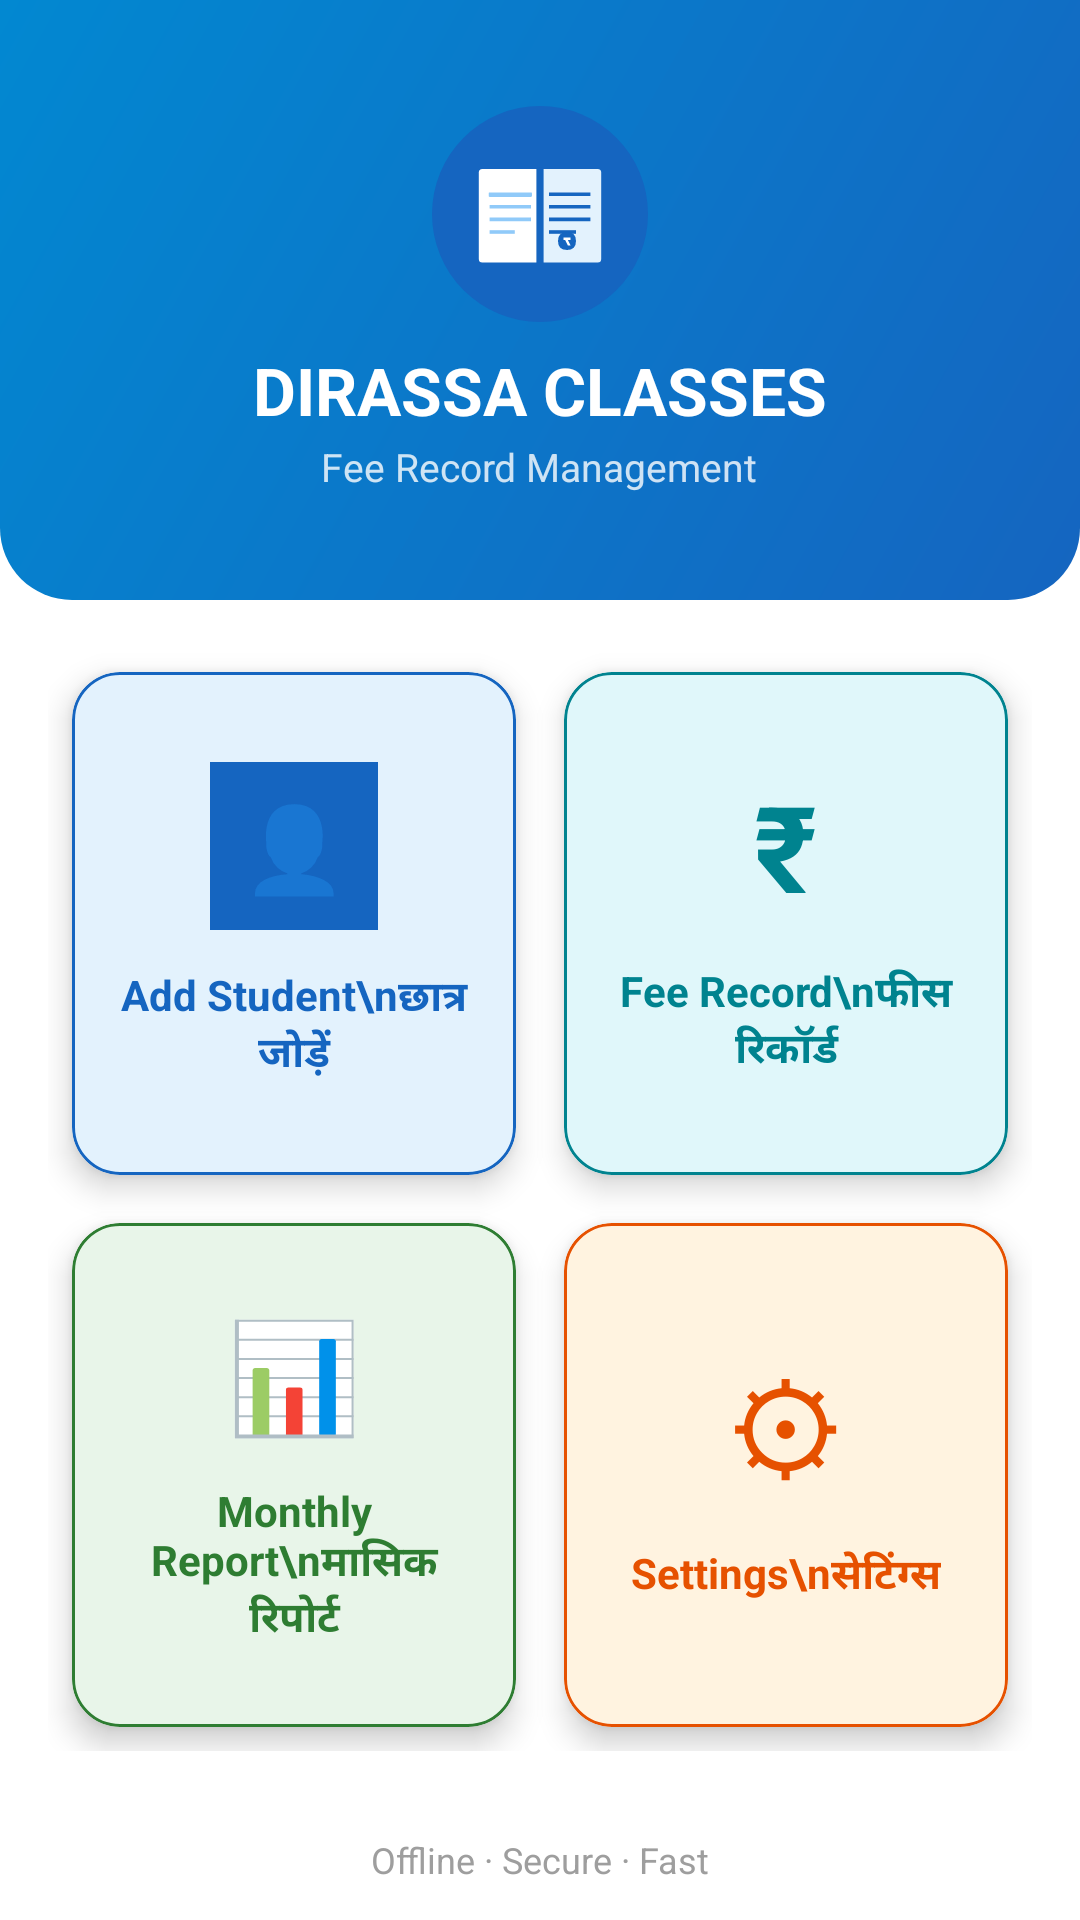

Here is an Android app screen rendered from its layout file. Give the layout XML and the strings, colors and styles it references.
<!-- AndroidManifest.xml: application theme Theme.DIRASSAFeeRecord -->
<!-- res/layout/activity_home.xml -->
<?xml version="1.0" encoding="utf-8"?>
<LinearLayout xmlns:android="http://schemas.android.com/apk/res/android"
    xmlns:app="http://schemas.android.com/apk/res-auto"
    android:layout_width="match_parent"
    android:layout_height="match_parent"
    android:background="@color/background"
    android:orientation="vertical">

    
    <LinearLayout
        android:layout_width="match_parent"
        android:layout_height="200dp"
        android:background="@drawable/bg_home_header"
        android:gravity="center"
        android:orientation="vertical"
        android:padding="24dp">

        <ImageView
            android:layout_width="72dp"
            android:layout_height="72dp"
            android:src="@drawable/ic_logo"
            android:contentDescription="Logo" />

        <TextView
            android:layout_width="wrap_content"
            android:layout_height="wrap_content"
            android:layout_marginTop="8dp"
            android:text="DIRASSA CLASSES"
            android:textColor="#FFFFFF"
            android:textSize="22sp"
            android:textStyle="bold" />

        <TextView
            android:layout_width="wrap_content"
            android:layout_height="wrap_content"
            android:layout_marginTop="2dp"
            android:text="Fee Record Management"
            android:textColor="#CCFFFFff"
            android:textSize="13sp" />

    </LinearLayout>

    
    <GridLayout
        android:layout_width="match_parent"
        android:layout_height="0dp"
        android:layout_weight="1"
        android:columnCount="2"
        android:padding="16dp"
        android:rowCount="2"
        android:useDefaultMargins="true">

        
        <com.google.android.material.card.MaterialCardView
            android:id="@+id/cardAddStudent"
            style="@style/Widget.DIRASSAFeeRecord.HomeCard"
            android:layout_width="0dp"
            android:layout_height="0dp"
            android:layout_columnWeight="1"
            android:layout_rowWeight="1"
            android:layout_margin="8dp"
            app:cardBackgroundColor="#E3F2FD"
            app:strokeColor="#1565C0"
            app:strokeWidth="1dp">

            <LinearLayout
                android:layout_width="match_parent"
                android:layout_height="match_parent"
                android:gravity="center"
                android:orientation="vertical"
                android:padding="16dp">

                <TextView
                    android:layout_width="56dp"
                    android:layout_height="56dp"
                    android:background="#1565C0"
                    android:gravity="center"
                    android:text="👤"
                    android:textSize="28sp"
                    android:backgroundTint="#1565C0"
                    android:fontFamily="sans-serif" />

                <TextView
                    android:layout_width="wrap_content"
                    android:layout_height="wrap_content"
                    android:layout_marginTop="12dp"
                    android:gravity="center"
                    android:text="Add Student\nछात्र जोड़ें"
                    android:textColor="@color/primary"
                    android:textSize="14sp"
                    android:textStyle="bold" />
            </LinearLayout>
        </com.google.android.material.card.MaterialCardView>

        
        <com.google.android.material.card.MaterialCardView
            android:id="@+id/cardFeeRecord"
            style="@style/Widget.DIRASSAFeeRecord.HomeCard"
            android:layout_width="0dp"
            android:layout_height="0dp"
            android:layout_columnWeight="1"
            android:layout_rowWeight="1"
            android:layout_margin="8dp"
            app:cardBackgroundColor="#E0F7FA"
            app:strokeColor="#00838F"
            app:strokeWidth="1dp">

            <LinearLayout
                android:layout_width="match_parent"
                android:layout_height="match_parent"
                android:gravity="center"
                android:orientation="vertical"
                android:padding="16dp">

                <TextView
                    android:layout_width="wrap_content"
                    android:layout_height="wrap_content"
                    android:text="₹"
                    android:textColor="#00838F"
                    android:textSize="40sp"
                    android:textStyle="bold" />

                <TextView
                    android:layout_width="wrap_content"
                    android:layout_height="wrap_content"
                    android:layout_marginTop="12dp"
                    android:gravity="center"
                    android:text="Fee Record\nफीस रिकॉर्ड"
                    android:textColor="#00838F"
                    android:textSize="14sp"
                    android:textStyle="bold" />
            </LinearLayout>
        </com.google.android.material.card.MaterialCardView>

        
        <com.google.android.material.card.MaterialCardView
            android:id="@+id/cardMonthlyReport"
            style="@style/Widget.DIRASSAFeeRecord.HomeCard"
            android:layout_width="0dp"
            android:layout_height="0dp"
            android:layout_columnWeight="1"
            android:layout_rowWeight="1"
            android:layout_margin="8dp"
            app:cardBackgroundColor="#E8F5E9"
            app:strokeColor="#2E7D32"
            app:strokeWidth="1dp">

            <LinearLayout
                android:layout_width="match_parent"
                android:layout_height="match_parent"
                android:gravity="center"
                android:orientation="vertical"
                android:padding="16dp">

                <TextView
                    android:layout_width="wrap_content"
                    android:layout_height="wrap_content"
                    android:text="📊"
                    android:textSize="36sp" />

                <TextView
                    android:layout_width="wrap_content"
                    android:layout_height="wrap_content"
                    android:layout_marginTop="12dp"
                    android:gravity="center"
                    android:text="Monthly Report\nमासिक रिपोर्ट"
                    android:textColor="#2E7D32"
                    android:textSize="14sp"
                    android:textStyle="bold" />
            </LinearLayout>
        </com.google.android.material.card.MaterialCardView>

        
        <com.google.android.material.card.MaterialCardView
            android:id="@+id/cardSettings"
            style="@style/Widget.DIRASSAFeeRecord.HomeCard"
            android:layout_width="0dp"
            android:layout_height="0dp"
            android:layout_columnWeight="1"
            android:layout_rowWeight="1"
            android:layout_margin="8dp"
            app:cardBackgroundColor="#FFF3E0"
            app:strokeColor="#E65100"
            app:strokeWidth="1dp">

            <LinearLayout
                android:layout_width="match_parent"
                android:layout_height="match_parent"
                android:gravity="center"
                android:orientation="vertical"
                android:padding="16dp">

                <TextView
                    android:layout_width="wrap_content"
                    android:layout_height="wrap_content"
                    android:text="⚙"
                    android:textColor="#E65100"
                    android:textSize="40sp" />

                <TextView
                    android:layout_width="wrap_content"
                    android:layout_height="wrap_content"
                    android:layout_marginTop="12dp"
                    android:gravity="center"
                    android:text="Settings\nसेटिंग्स"
                    android:textColor="#E65100"
                    android:textSize="14sp"
                    android:textStyle="bold" />
            </LinearLayout>
        </com.google.android.material.card.MaterialCardView>

    </GridLayout>

    
    <TextView
        android:layout_width="match_parent"
        android:layout_height="wrap_content"
        android:gravity="center"
        android:padding="12dp"
        android:text="Offline · Secure · Fast"
        android:textColor="@color/hint_text"
        android:textSize="12sp" />

</LinearLayout>
<!-- resources referenced by this layout -->
<resources>
  <color name="background">#FFFFFF</color>
  <color name="hint_text">#9E9E9E</color>
  <color name="primary">#1565C0</color>
  <!-- drawable bg_home_header (drawable) -->
  <?xml version="1.0" encoding="utf-8"?>
  <shape xmlns:android="http://schemas.android.com/apk/res/android"
      android:shape="rectangle">
      <gradient
          android:startColor="#1565C0"
          android:endColor="#0288D1"
          android:angle="135"
          android:type="linear" />
      <corners
          android:bottomLeftRadius="24dp"
          android:bottomRightRadius="24dp" />
  </shape>
  <!-- drawable ic_logo: vector/xml drawable (drawable, 2122 chars, omitted) -->
  <style name="Widget.DIRASSAFeeRecord.HomeCard" parent="Widget.Material3.CardView.Elevated">
          <item name="cardElevation">6dp</item>
          <item name="cardCornerRadius">16dp</item>
      </style>
  <style name="Theme.DIRASSAFeeRecord" parent="Theme.Material3.Light.NoActionBar">
          <item name="colorPrimary">@color/primary</item>
          <item name="colorPrimaryVariant">@color/primary_variant</item>
          <item name="colorOnPrimary">@color/on_primary</item>
          <item name="colorSecondary">@color/secondary</item>
          <item name="colorOnSecondary">@color/on_secondary</item>
          <item name="colorSurface">@color/surface</item>
          <item name="colorOnSurface">@color/on_surface</item>
          <item name="android:colorBackground">@color/background</item>
          <item name="android:statusBarColor">@color/primary</item>
          <item name="android:navigationBarColor">@color/background</item>
          <item name="android:windowLightNavigationBar">true</item>
          <item name="android:fontFamily">sans-serif</item>
      </style>
  <color name="primary_variant">#003c8f</color>
  <color name="on_primary">#FFFFFF</color>
  <color name="secondary">#0288D1</color>
  <color name="on_secondary">#FFFFFF</color>
  <color name="surface">#FFFFFF</color>
  <color name="on_surface">#212121</color>
</resources>
